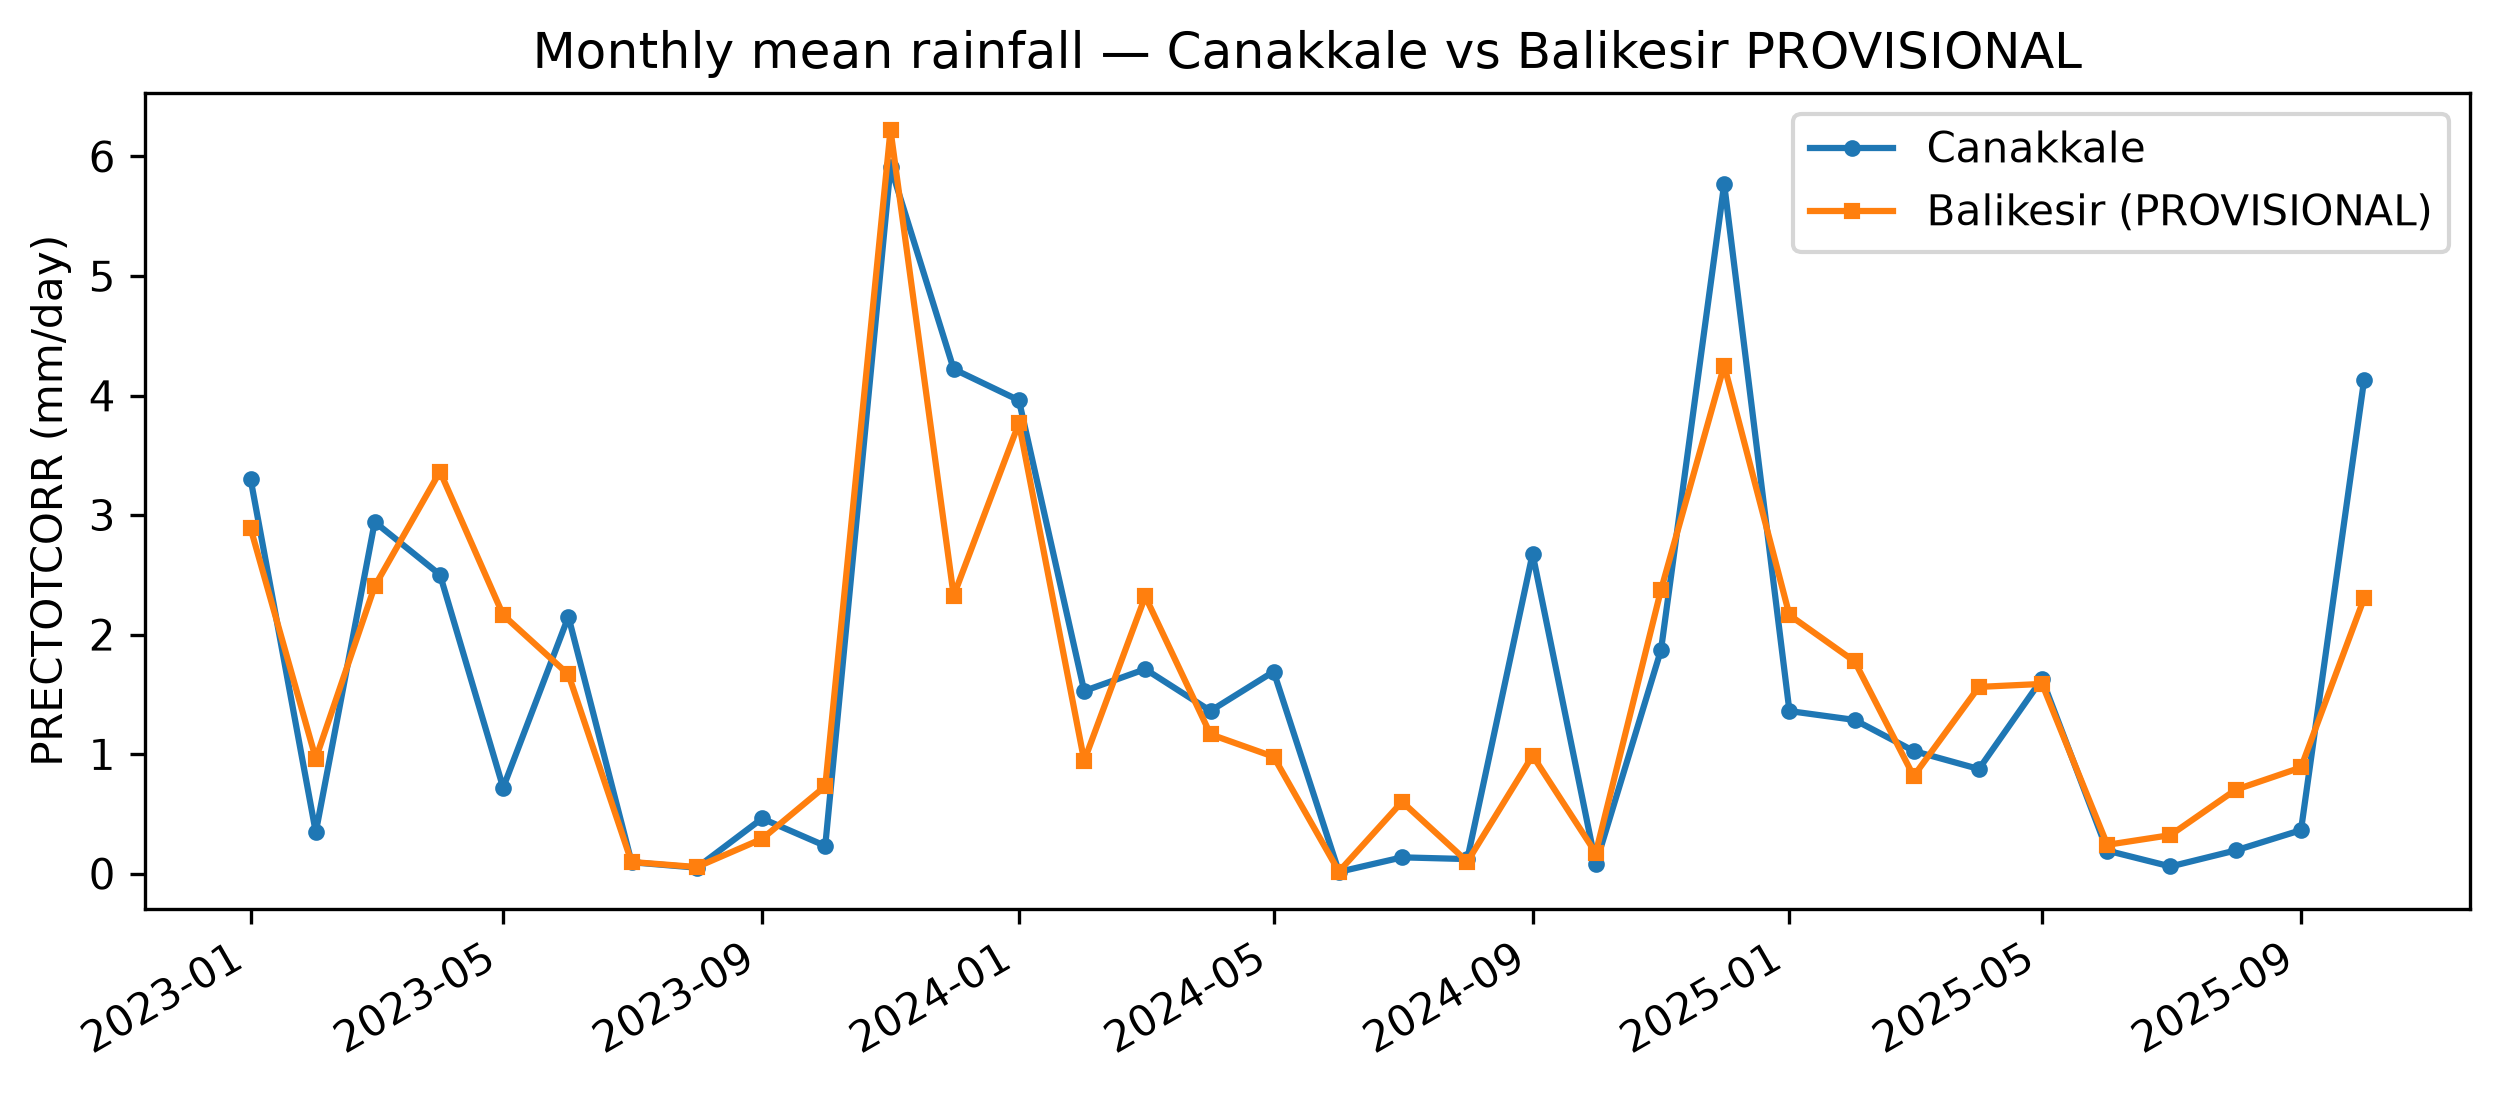

Data behind this chart, as committed beside it:
month, site_key, prectotcorr, provisional
2023-01-01, balikesir, 2.892, True
2023-01-01, canakkale, 3.305, False
2023-02-01, balikesir, 0.9625, True
2023-02-01, canakkale, 0.3461, False
2023-03-01, balikesir, 2.405, True
2023-03-01, canakkale, 2.942, False
2023-04-01, balikesir, 3.364, True
2023-04-01, canakkale, 2.501, False
2023-05-01, balikesir, 2.163, True
2023-05-01, canakkale, 0.7194, False
2023-06-01, balikesir, 1.666, True
2023-06-01, canakkale, 2.15, False
2023-07-01, balikesir, 0.09742, True
2023-07-01, canakkale, 0.09516, False
2023-08-01, balikesir, 0.05484, True
2023-08-01, canakkale, 0.04968, False
2023-09-01, balikesir, 0.291, True
2023-09-01, canakkale, 0.4613, False
2023-10-01, balikesir, 0.7306, True
2023-10-01, canakkale, 0.2319, False
2023-11-01, balikesir, 6.221, True
2023-11-01, canakkale, 5.916, False
2023-12-01, balikesir, 2.325, True
2023-12-01, canakkale, 4.221, False
2024-01-01, balikesir, 3.769, True
2024-01-01, canakkale, 3.96, False
2024-02-01, balikesir, 0.9445, True
2024-02-01, canakkale, 1.528, False
2024-03-01, balikesir, 2.319, True
2024-03-01, canakkale, 1.711, False
2024-04-01, balikesir, 1.165, True
2024-04-01, canakkale, 1.361, False
2024-05-01, balikesir, 0.9777, True
2024-05-01, canakkale, 1.69, False
2024-06-01, balikesir, 0.01733, True
2024-06-01, canakkale, 0.01467, False
2024-07-01, balikesir, 0.6013, True
2024-07-01, canakkale, 0.1361, False
2024-08-01, balikesir, 0.1, True
2024-08-01, canakkale, 0.1216, False
2024-09-01, balikesir, 0.987, True
2024-09-01, canakkale, 2.675, False
2024-10-01, balikesir, 0.1726, True
2024-10-01, canakkale, 0.08032, False
2024-11-01, balikesir, 2.374, True
2024-11-01, canakkale, 1.872, False
2024-12-01, balikesir, 4.251, True
2024-12-01, canakkale, 5.769, False
2025-01-01, balikesir, 2.163, True
2025-01-01, canakkale, 1.36, False
2025-02-01, balikesir, 1.775, True
2025-02-01, canakkale, 1.286, False
2025-03-01, balikesir, 0.8155, True
2025-03-01, canakkale, 1.026, False
2025-04-01, balikesir, 1.562, True
2025-04-01, canakkale, 0.875, False
2025-05-01, balikesir, 1.587, True
2025-05-01, canakkale, 1.629, False
2025-06-01, balikesir, 0.241, True
2025-06-01, canakkale, 0.192, False
... 8 more rows
